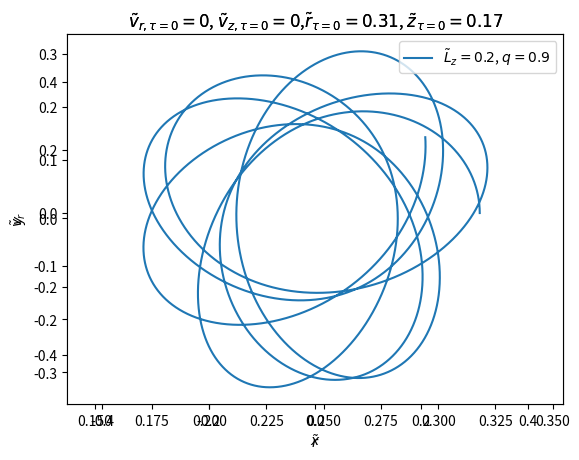

Python code for this plot:
from __future__ import division, print_function
import numpy as np
from matplotlib import pyplot

step_size = 1e-3
steps = int(10 / step_size)

phi0 = 0.0
vel_r0 = 0.0
vel_z0 = 0.0
rad0 = 0.31
height0 = 0.17
q = 0.9

# Angular momenta of orbits we will calculate
Lz = 0.2


# Equation for dPhi/dt in Axisymmetric potential
def phi_dot(ang_momentum, radius):
    return ang_momentum / radius ** 2


# Equation for dv_r/dt in Axisymmetric potential
def vel_r_dot(ang_momentum, radius, height):
    return ang_momentum ** 2 / radius ** 3 \
           - radius / (radius ** 2 + height ** 2)


# Equation for dv_z/dt in Axisymmetric potential
def vel_z_dot(q, radius, height):
    return -height / q / (radius**2 + height**2)

# Using leapfrog integration, find velocity at t=1/2
vel_r_half = vel_r0 + step_size / 2. * vel_r_dot(Lz, rad0, height0)
vel_z_half = vel_z0 + step_size / 2. * vel_z_dot(q, rad0, height0)

# Rows are timesteps, columns are values of L
phis = np.zeros((steps,))
radii = np.zeros((steps,))
heights = np.zeros((steps,))
vel_rs = np.zeros((steps,))
vel_zs = np.zeros((steps,))

# Set initial conditions for each column (L value)
phis[0] = phi0
radii[0] = rad0
heights[0] = height0
vel_zs[0] = vel_z_half
vel_rs[0] = vel_r_half

for step in range(1, steps):
    phis[step] = phis[step-1] + step_size * phi_dot(Lz, radii[step - 1])
    radii[step] = radii[step-1] + step_size * vel_rs[step - 1]
    heights[step] = heights[step-1] + step_size * vel_zs[step - 1] / q
    vel_rs[step] = vel_rs[step - 1] + step_size * vel_r_dot(
        Lz, radii[step], heights[step])
    vel_zs[step] = vel_zs[step - 1] + step_size * vel_z_dot(
        q, radii[step], heights[step])

    next_pct = 100 * (step + 1) // steps
    curr_pct = 100 * step // steps
    if next_pct - curr_pct > 0:
        print('{:d}%'.format(next_pct))
print('')

# find zero crossings
up_zc_mask = np.diff(np.sign(heights), 1) > 0

plot_title = r'$\~v_{r,\tau=0} = %0.2g$, $\~v_{z,\tau=0} = %0.2g$,' \
             r'$\~r_{\tau=0} = %0.2g$, $\~z_{\tau=0} = %0.2g$' % \
             (vel_r0, vel_z0, rad0, height0)

# Plot r vs. phi
fig = pyplot.figure()
ax = pyplot.subplot(111)
ax.plot(radii, heights, label='$\~L_z = %0.2g$, $q = %0.2g$' % (Lz, q))
# pyplot.xlim(0.0,0.5)
ax.set_xlabel('$\~r$')
ax.set_ylabel('$\~z$')
ax.legend(loc='lower right')
ax.set_title(plot_title)
pyplot.show()

# Plot y vs. x
ax = pyplot.subplot(111, aspect='equal', adjustable='datalim')
x = radii*np.cos(phis)
y = radii*np.sin(phis)
ax.plot(x, y, label='$\~L_z = %0.2g$, $q = %0.2g$' % (Lz, q))
ax.set_xlabel('$x$')
ax.set_ylabel('$y$')
ax.legend(loc='upper right')
ax.set_title(plot_title)
pyplot.show()

# Plot upward zero crossings, r vs. v_r
ax = pyplot.subplot(111)
ax.plot(radii[1:][up_zc_mask], vel_rs[1:][up_zc_mask], 'o',
        label='$\~L_z = %0.2g$, $q = %0.2g$' % (Lz, q))
ax.set_xlabel('$\~r$')
ax.set_ylabel('$\~v_r$')
ax.legend(loc='lower right')
ax.set_title(plot_title)
pyplot.show()
